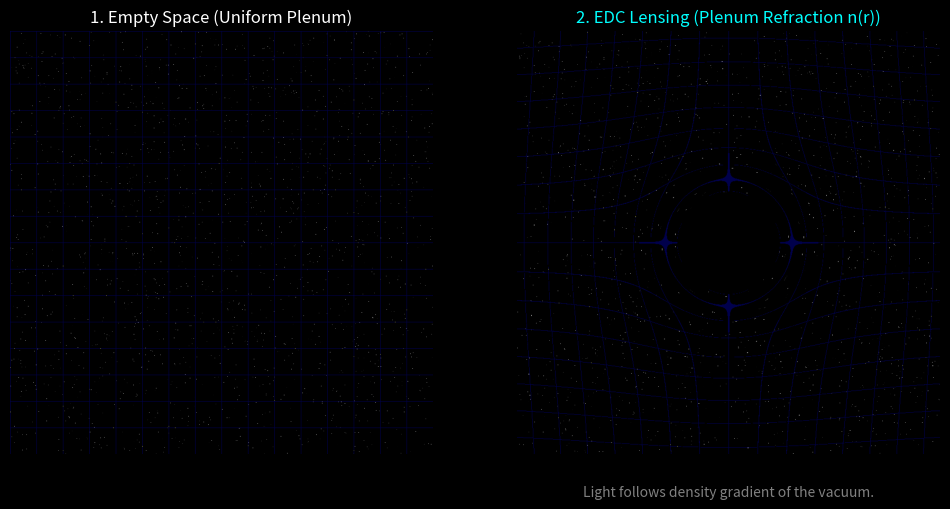

Recreate this plot in Python.
import numpy as np
import matplotlib.pyplot as plt

def generate_background_stars(width, height, num_stars=2000):
    """Generira pozadinu sa zvijezdama i pravilnom mrežom (za lakše uočavanje distorzije)."""
    img = np.zeros((height, width, 3)) # Crna pozadina
    
    # 1. Nasumične zvijezde
    for _ in range(num_stars):
        y = np.random.randint(0, height)
        x = np.random.randint(0, width)
        brightness = np.random.rand()
        img[y, x] = [brightness, brightness, brightness]
        
    # 2. Pravilna mreža (Grid) - da se jasno vidi zakrivljenje
    # Obojit ćemo je u plavo (Plenum Grid)
    spacing = 50
    img[::spacing, :, 2] = 0.3 # Plave linije
    img[:, ::spacing, 2] = 0.3
    
    return img

def apply_edc_lensing(img, lens_x, lens_y, einstein_radius):
    """
    Simulira prolazak svjetlosti kroz gušći Plenum oko mase.
    Koristi formulu leće: beta = theta - alpha(theta)
    """
    height, width, _ = img.shape
    y_grid, x_grid = np.meshgrid(np.arange(height), np.arange(width), indexing='ij')
    
    # Vektori od centra leće do svakog piksela
    dy = y_grid - lens_y
    dx = x_grid - lens_x
    
    # Udaljenost svakog piksela od centra (r)
    r = np.sqrt(dx**2 + dy**2)
    r[r == 0] = 0.0001 # Izbjegavanje dijeljenja s nulom
    
    # --- EDC FIZIKA: INDEKS LOMA ---
    # Kut skretanja alpha ovisi o gradijentu tlaka (gustoće) Plenuma.
    # U weak-field limitu: alpha = 4GM / (c^2 * r)
    # Ovdje to modeliramo kao pomak piksela proporcionalan Einsteinovom radijusu.
    
    # Iznos pomaka (koliko Plenum "vuče" sliku prema centru)
    # Formula leće: pomak = R_E^2 / r
    distortion_magnitude = (einstein_radius**2) / r
    
    # Izračunaj 'izvornu' poziciju piksela (gdje bi svjetlost bila da nema mase)
    # Ovo je 'backward ray tracing'
    src_x = x_grid - dx * (distortion_magnitude / r)
    src_y = y_grid - dy * (distortion_magnitude / r)
    
    # Mapiranje (interpolacija)
    # Za jednostavnost, koristimo nearest-neighbor (zaokruživanje)
    src_x = np.clip(np.round(src_x).astype(int), 0, width - 1)
    src_y = np.clip(np.round(src_y).astype(int), 0, height - 1)
    
    return img[src_y, src_x]

# --- PARAMETRI SIMULACIJE ---
W, H = 800, 800
EINSTEIN_RADIUS = 120 # Snaga gravitacije (Masa objekta)

print("Generiram pozadinu svemira...")
background = generate_background_stars(W, H)

print("Simuliram EDC refrakciju (Gravitacijska leća)...")
# Centar leće
cx, cy = W // 2, H // 2
lensed_image = apply_edc_lensing(background, cx, cy, EINSTEIN_RADIUS)

# --- DODAVANJE CRNE RUPE / MASE U SREDINU ---
# U centru je "Event Horizon" ili objekt koji blokira svjetlost
y, x = np.ogrid[:H, :W]
mask = (x - cx)**2 + (y - cy)**2 <= (EINSTEIN_RADIUS * 0.8)**2
lensed_image[mask] = 0 # Crna rupa

# --- VIZUALIZACIJA ---
fig, axes = plt.subplots(1, 2, figsize=(12, 6))
fig.patch.set_facecolor('black')

# Lijevo: Originalni svemir (Bez mase)
axes[0].imshow(background)
axes[0].set_title("1. Empty Space (Uniform Plenum)", color='white')
axes[0].axis('off')

# Desno: EDC Leća
axes[1].imshow(lensed_image)
axes[1].set_title(f"2. EDC Lensing (Plenum Refraction n(r))", color='cyan')
axes[1].axis('off')

# Tekst objašnjenja
axes[1].text(0.5, -0.1, "Light follows density gradient of the vacuum.", 
             transform=axes[1].transAxes, color='gray', ha='center')

print("Prikazujem rezultat.")
plt.show()
